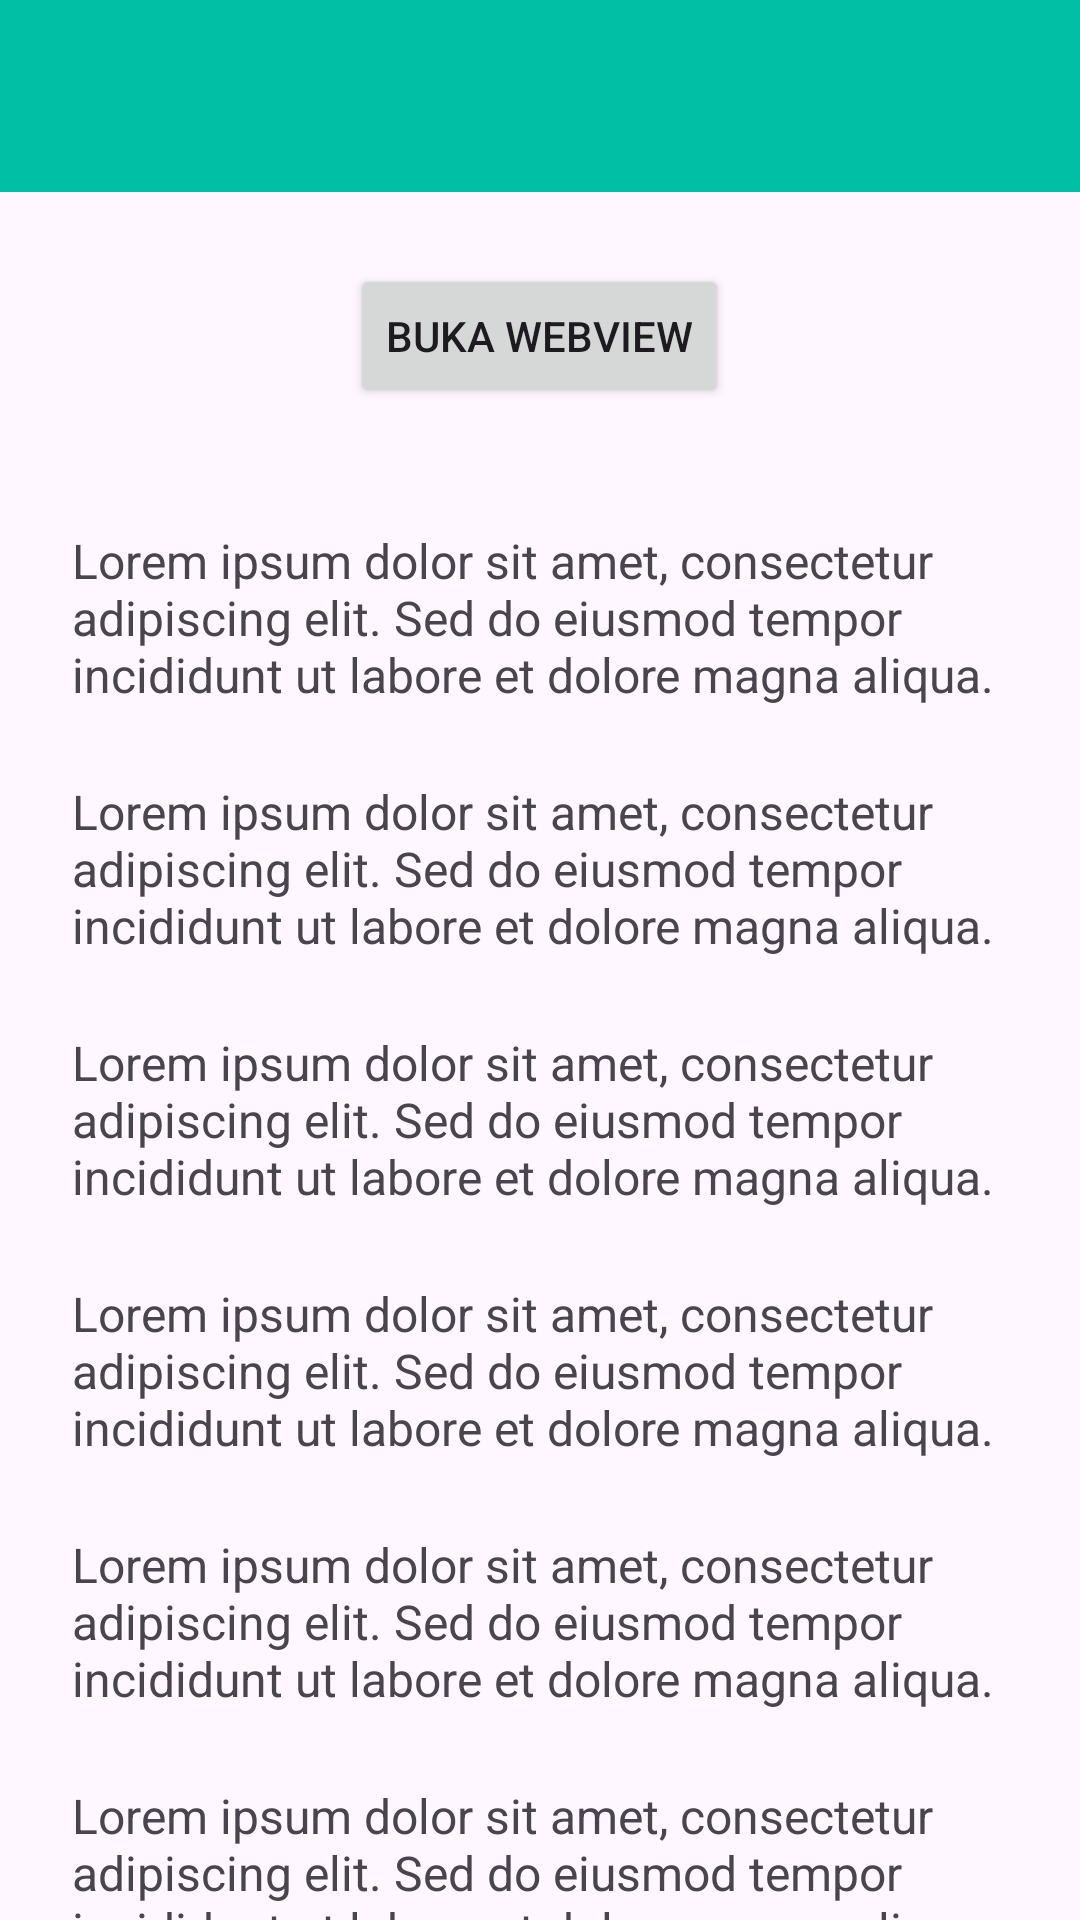

Layout XML and referenced resources for this Android screen:
<!-- AndroidManifest.xml: application theme Theme.Zakaria_3TIA -->
<!-- res/layout/activity_lima.xml -->
<?xml version="1.0" encoding="utf-8"?>
<androidx.coordinatorlayout.widget.CoordinatorLayout xmlns:android="http://schemas.android.com/apk/res/android"
    xmlns:app="http://schemas.android.com/apk/res-auto"
    xmlns:tools="http://schemas.android.com/tools"
    android:id="@+id/main"
    android:layout_width="match_parent"
    android:layout_height="match_parent"
    tools:context=".Home.pertemuan_5.LimaActivity">

    <com.google.android.material.appbar.AppBarLayout
        android:id="@+id/appBar"
        android:layout_width="match_parent"
        android:layout_height="wrap_content">

        <androidx.appcompat.widget.Toolbar
            android:id="@+id/toolbar"
            android:layout_width="match_parent"
            android:layout_height="?attr/actionBarSize"
            android:background="#00BFA5"
            app:layout_scrollFlags="scroll|enterAlways"
            app:subtitleTextColor="@android:color/white"
            app:titleTextColor="@android:color/white" />

    </com.google.android.material.appbar.AppBarLayout>

    
    <androidx.core.widget.NestedScrollView
        android:layout_width="match_parent"
        android:layout_height="match_parent"
        android:clipToPadding="false"
        android:padding="24dp"
        app:layout_behavior="@string/appbar_scrolling_view_behavior">

        <LinearLayout
            android:layout_width="match_parent"
            android:layout_height="wrap_content"
            android:gravity="center_horizontal"
            android:orientation="vertical">

            <Button
                android:id="@+id/btnWebView"
                android:layout_width="wrap_content"
                android:layout_height="wrap_content"
                android:layout_marginBottom="16dp"
                android:text="Buka WebView" />

            <TextView
                android:layout_width="match_parent"
                android:layout_height="wrap_content"
                android:layout_marginTop="24dp"
                android:text="Lorem ipsum dolor sit amet, consectetur adipiscing elit. Sed do eiusmod tempor incididunt ut labore et dolore magna aliqua. "
                android:textSize="16sp" />

            <TextView
                android:layout_width="match_parent"
                android:layout_height="wrap_content"
                android:layout_marginTop="24dp"
                android:text="Lorem ipsum dolor sit amet, consectetur adipiscing elit. Sed do eiusmod tempor incididunt ut labore et dolore magna aliqua. "
                android:textSize="16sp" />

            <TextView
                android:layout_width="match_parent"
                android:layout_height="wrap_content"
                android:layout_marginTop="24dp"
                android:text="Lorem ipsum dolor sit amet, consectetur adipiscing elit. Sed do eiusmod tempor incididunt ut labore et dolore magna aliqua. "
                android:textSize="16sp" />

            <TextView
                android:layout_width="match_parent"
                android:layout_height="wrap_content"
                android:layout_marginTop="24dp"
                android:text="Lorem ipsum dolor sit amet, consectetur adipiscing elit. Sed do eiusmod tempor incididunt ut labore et dolore magna aliqua. "
                android:textSize="16sp" />

            <TextView
                android:layout_width="match_parent"
                android:layout_height="wrap_content"
                android:layout_marginTop="24dp"
                android:text="Lorem ipsum dolor sit amet, consectetur adipiscing elit. Sed do eiusmod tempor incididunt ut labore et dolore magna aliqua. "
                android:textSize="16sp" />

            <TextView
                android:layout_width="match_parent"
                android:layout_height="wrap_content"
                android:layout_marginTop="24dp"
                android:text="Lorem ipsum dolor sit amet, consectetur adipiscing elit. Sed do eiusmod tempor incididunt ut labore et dolore magna aliqua. "
                android:textSize="16sp" />

            <TextView
                android:layout_width="match_parent"
                android:layout_height="wrap_content"
                android:layout_marginTop="24dp"
                android:text="Lorem ipsum dolor sit amet, consectetur adipiscing elit. Sed do eiusmod tempor incididunt ut labore et dolore magna aliqua. "
                android:textSize="16sp" />

            <TextView
                android:layout_width="match_parent"
                android:layout_height="wrap_content"
                android:layout_marginTop="24dp"
                android:text="Lorem ipsum dolor sit amet, consectetur adipiscing elit. Sed do eiusmod tempor incididunt ut labore et dolore magna aliqua. "
                android:textSize="16sp" />


        </LinearLayout>
    </androidx.core.widget.NestedScrollView>

</androidx.coordinatorlayout.widget.CoordinatorLayout>
<!-- resources referenced by this layout -->
<resources>
  <style name="Theme.Zakaria_3TIA" parent="Base.Theme.Zakaria_3TIA" />
  <style name="Base.Theme.Zakaria_3TIA" parent="Theme.Material3.DayNight.NoActionBar">
          
          
      </style>
</resources>
